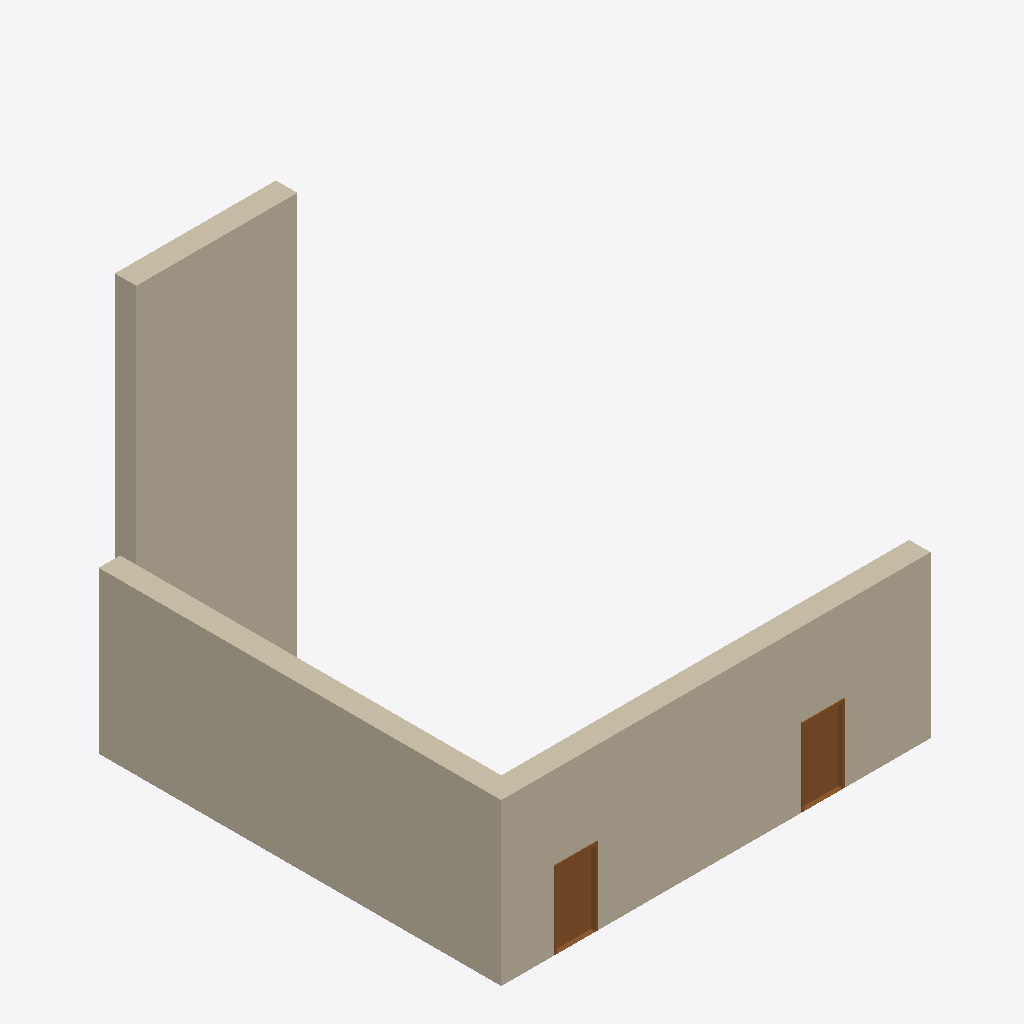
Isometric view of an IFC building model (IFC-SPF (STEP), schema IFC4, length unit millimetre), seen from the south-west, elements coloured by IFC class: 3 walls (beige), 2 doors (brown).
Extent 0.320 m × 0.304 m × 0.300 m (x, y, z). Storeys (1): My Storey at 0.00 m. Elements (5): 3 IfcWall, 2 IfcDoor.

HEADER;
FILE_DESCRIPTION(('ViewDefinition[DesignTransferView]'),'2;1');
FILE_NAME('lego_wall_with_door_tmp_random.ifc','2023-07-28T15:29:54+02:00',(),(),'IfcOpenShell v0.7.0-6180d73f','BlenderBIM 0.0.230107','Nobody');
FILE_SCHEMA(('IFC4'));
ENDSEC;
DATA;
#1=IFCPROJECT('3BTB3KX3D3uuo_TmEE5d37',$,'My Project',$,$,$,$,(#17,#24),#12);
#29=IFCSITE('2xNnUi8F19ru45Fwyj4V7N',$,'My Site',$,$,#52,$,$,$,$,$,$,$,$);
#35=IFCBUILDING('1UnZ3y4GT6UhF0uS07EFSE',$,'My Building',$,$,#58,$,$,$,$,$,$);
#41=IFCBUILDINGSTOREY('1YiPHq0Az80xXVvPLtJSkt',$,'My Storey',$,$,#64,$,$,$,$);
#1963=IFCWALL('2xRxRqM_b8Fx5GZJIlPV0j',$,'Wall',$,$,#3503,#1981,$,.NOTDEFINED.);
#1181=IFCWALL('3akYiEJevCR9QFRM4oLrPY',$,'Wall',$,$,#3508,#1189,$,.NOTDEFINED.);
#2627=IFCWALL('3K56XbA0X2SOxs7V8Jo4qm',$,'Wall',$,$,#3513,#2645,$,.NOTDEFINED.);
#1511=IFCDOOR('1TfkSVRIX6lAJtfRODjaSx',$,'Door',$,$,#3498,#1537,$,$,$,.NOTDEFINED.,$,$);
#1208=IFCDOOR('32_uHkISr2h8yQcZvQJnud',$,'Door',$,$,#3493,#1240,$,$,$,.NOTDEFINED.,$,$);
ENDSEC;
